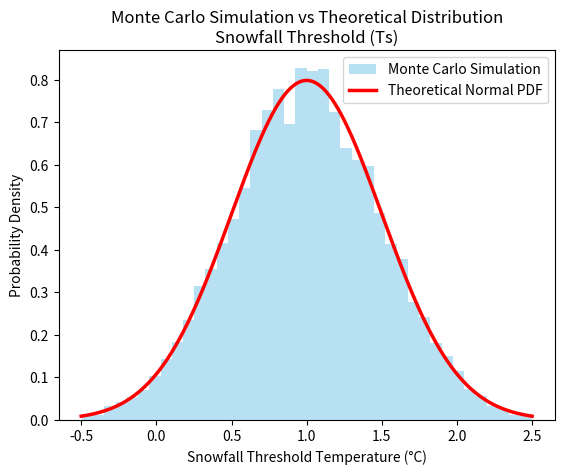

Write Python code to recreate this figure.
import numpy as np
import matplotlib.pyplot as plt
from scipy.stats import norm

mu = 1.0
sigma = 0.5
N = 10000

lower = -0.5
upper = 2.5

samples = np.random.normal(mu, sigma, N)

bounded_samples = samples[(samples >= lower) & (samples <= upper)]

x = np.linspace(lower, upper, 1000)
pdf = norm.pdf(x, mu, sigma)

plt.hist(bounded_samples, bins=40, density=True, alpha=0.6, color='skyblue', label='Monte Carlo Simulation')

plt.plot(x, pdf, 'r', linewidth=2.5, label='Theoretical Normal PDF')
plt.title("Monte Carlo Simulation vs Theoretical Distribution\nSnowfall Threshold (Ts)")
plt.xlabel("Snowfall Threshold Temperature (°C)")
plt.ylabel("Probability Density")
plt.legend()

plt.show()
